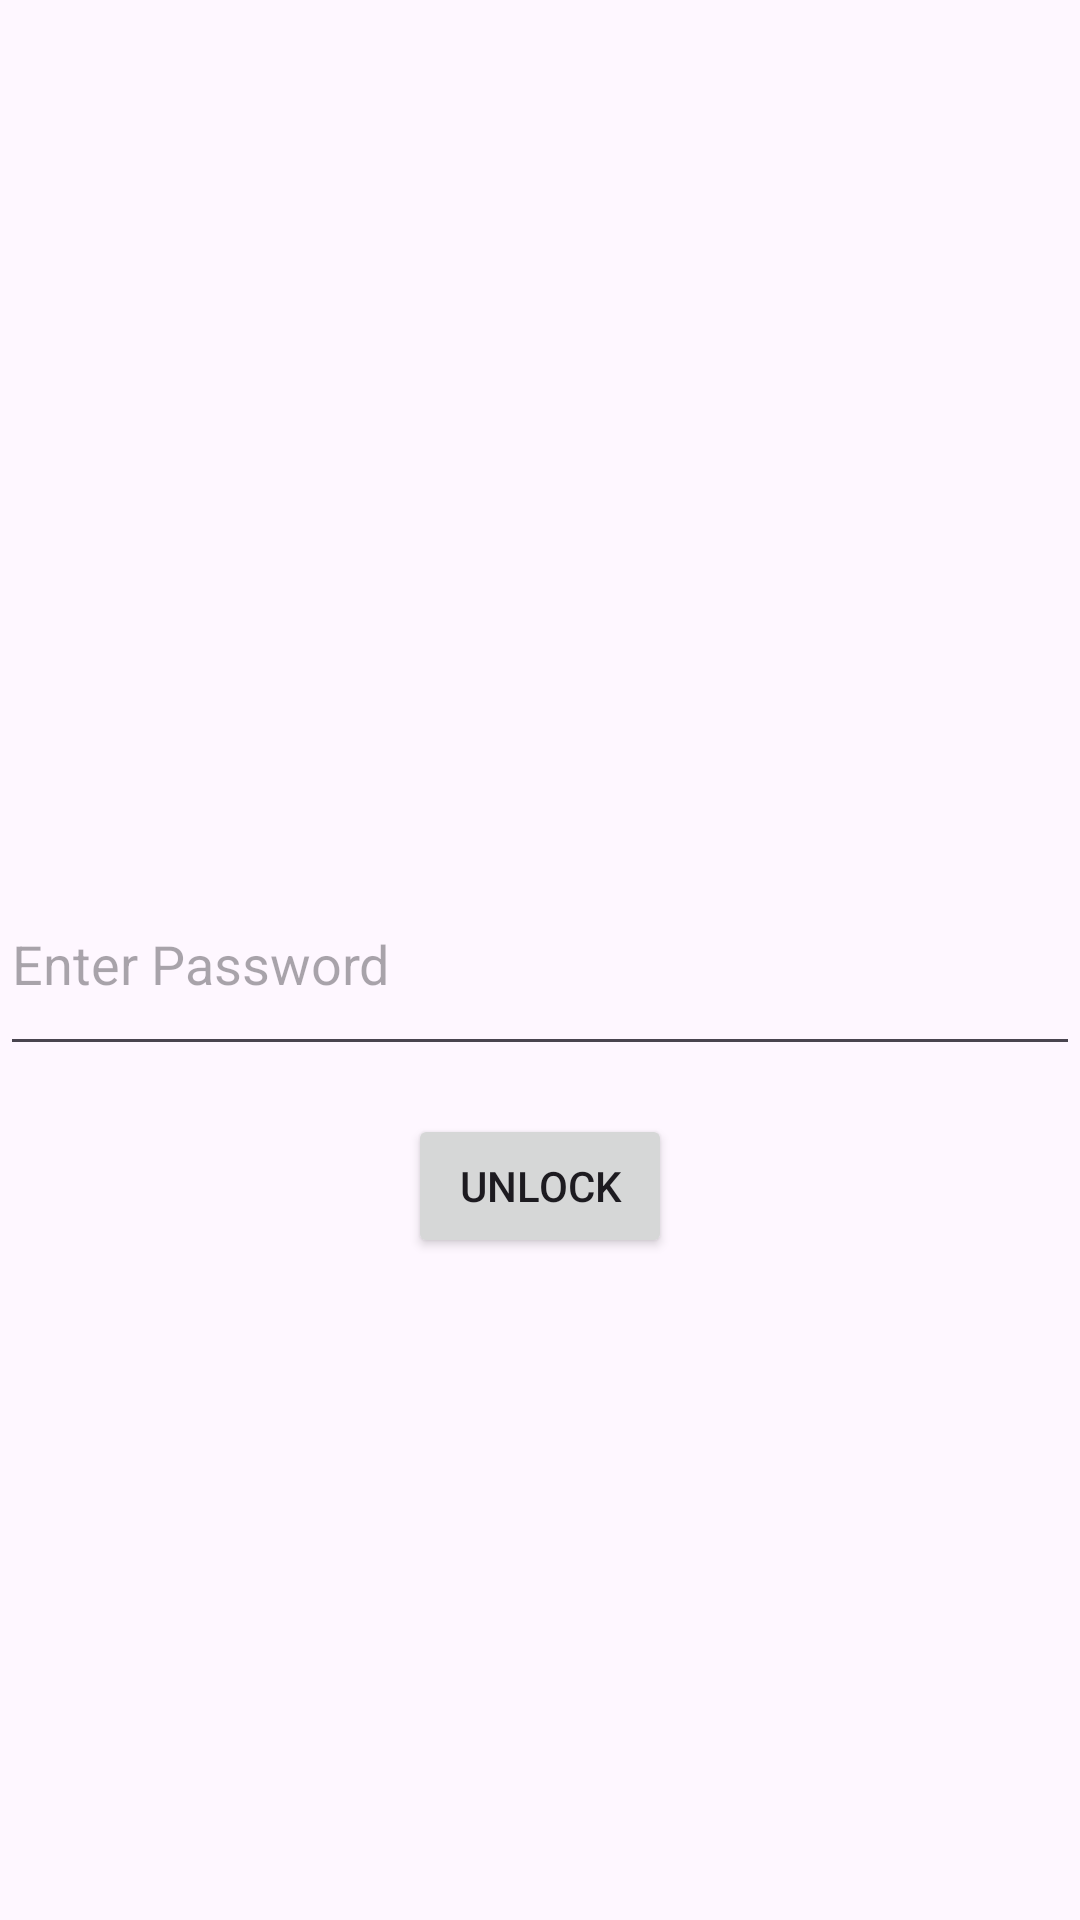

Write the Android layout XML for this screen, with the resource values it uses.
<!-- AndroidManifest.xml: application theme Theme.InLocker -->
<!-- res/layout/activity_lock_screen.xml -->
<?xml version="1.0" encoding="utf-8"?>
<RelativeLayout xmlns:android="http://schemas.android.com/apk/res/android"
    xmlns:tools="http://schemas.android.com/tools"
    android:layout_width="match_parent"
    android:layout_height="match_parent"
    tools:context=".LockScreenActivity">

    <EditText
        android:id="@+id/passwordEditText"
        android:layout_width="match_parent"
        android:layout_height="71dp"
        android:layout_centerInParent="true"
        android:hint="Enter Password"
        android:inputType="textPassword" />

    <Button
        android:id="@+id/unlockButton"
        android:layout_width="wrap_content"
        android:layout_height="wrap_content"
        android:layout_below="@id/passwordEditText"
        android:layout_centerHorizontal="true"
        android:layout_marginTop="16dp"
        android:text="Unlock" />

</RelativeLayout>
<!-- resources referenced by this layout -->
<resources>
  <style name="Theme.InLocker" parent="android:Theme.Material.Light.NoActionBar" />
</resources>
